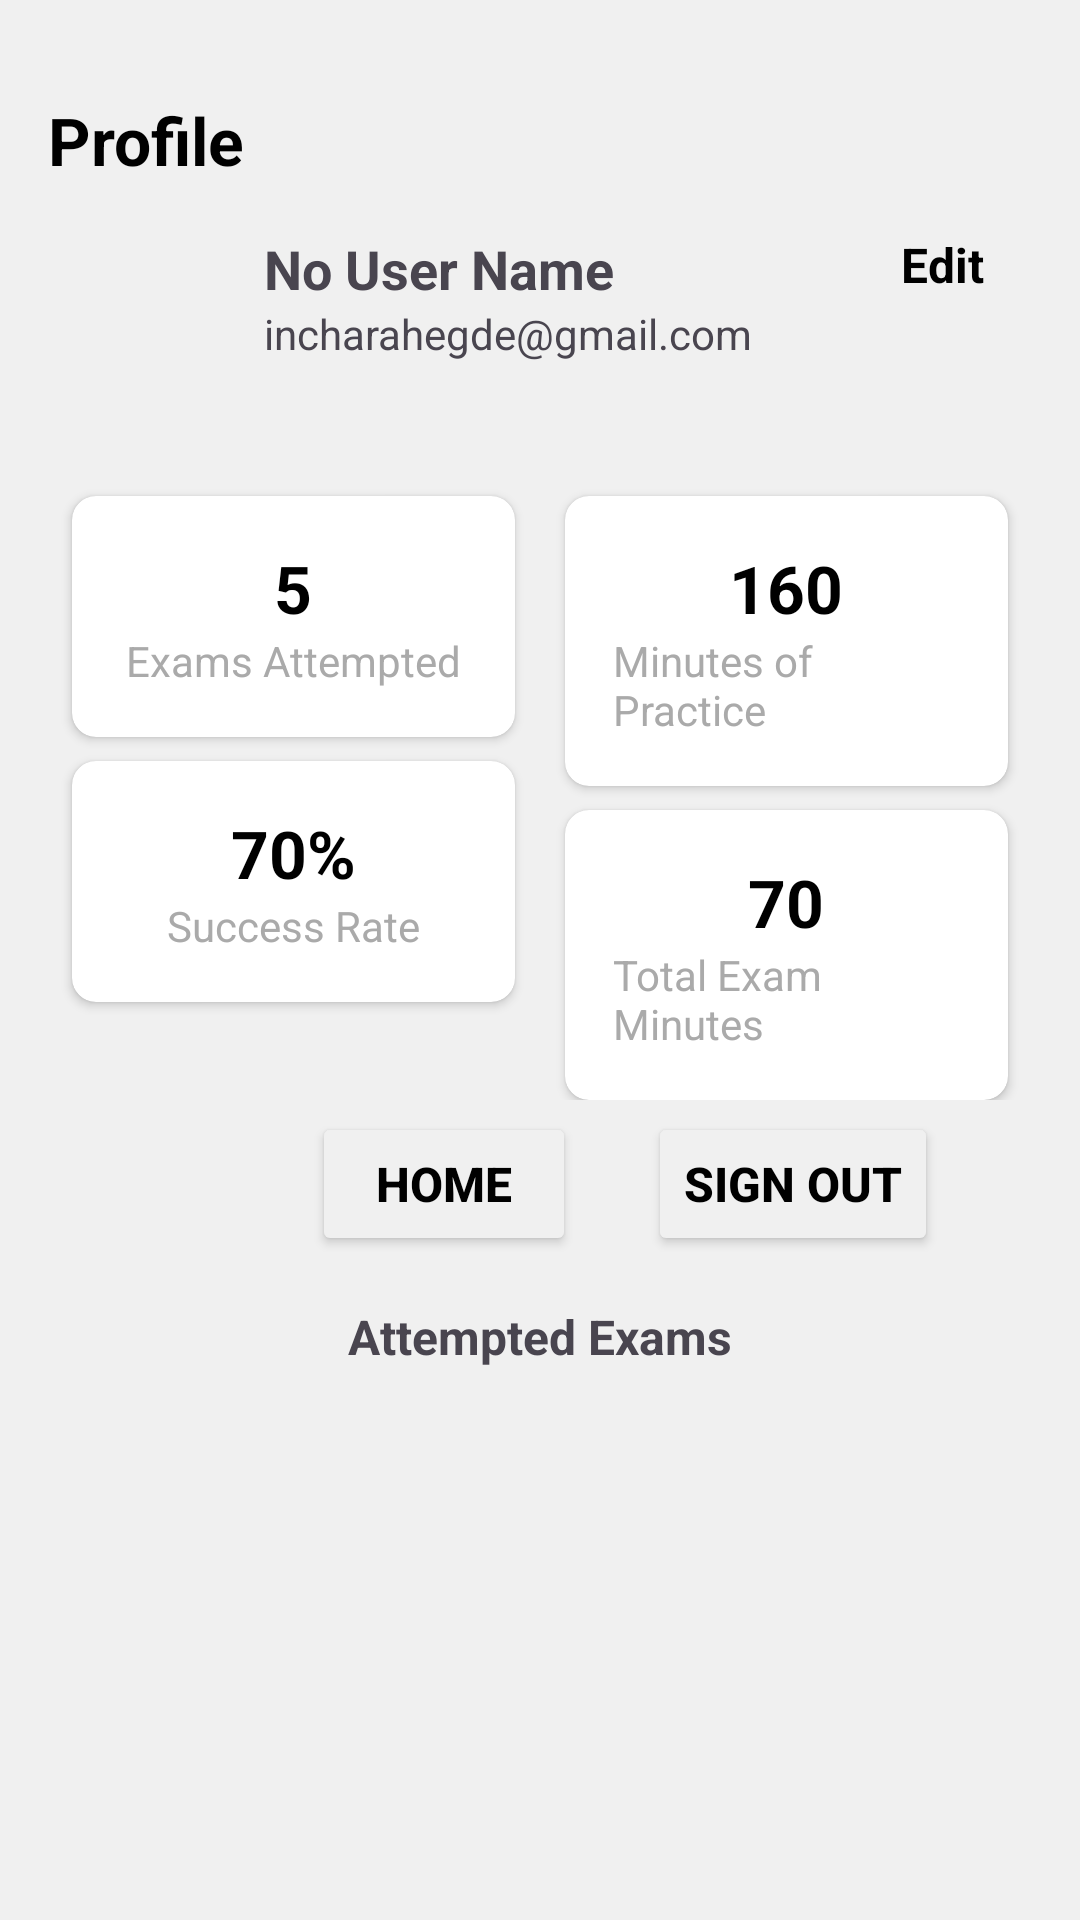

This screen was rendered from an Android layout file. Write that file and the resources it references.
<!-- AndroidManifest.xml: application theme Theme.ExamEase -->
<!-- res/layout/activity_profile.xml -->
<androidx.constraintlayout.widget.ConstraintLayout
    xmlns:android="http://schemas.android.com/apk/res/android"
    xmlns:app="http://schemas.android.com/apk/res-auto"
    xmlns:tools="http://schemas.android.com/tools"
    android:layout_width="match_parent"
    android:layout_height="match_parent"
    android:background="#F0F0F0"
    android:padding="16dp">

    
    <TextView
        android:id="@+id/heading_profile"
        android:layout_width="wrap_content"
        android:layout_height="wrap_content"
        android:text="Profile"
        android:textSize="22sp"
        android:textStyle="bold"
        android:textColor="@android:color/black"
        android:layout_marginTop="16dp"
        app:layout_constraintTop_toTopOf="parent"
        app:layout_constraintStart_toStartOf="parent"
        app:layout_constraintEnd_toEndOf="parent"
        app:layout_constraintHorizontal_bias="0"/>

    
    <ImageView
        android:id="@+id/profile_image"
        android:layout_width="64dp"
        android:layout_height="64dp"
        android:src="@drawable/ai_girl"
        android:scaleType="centerCrop"
        android:layout_marginTop="16dp"
        app:layout_constraintTop_toBottomOf="@id/heading_profile"
        app:layout_constraintStart_toStartOf="parent"/>

    
    <TextView
        android:id="@+id/profile_name"
        android:layout_width="wrap_content"
        android:layout_height="wrap_content"
        android:text="No User Name "
        android:textSize="18sp"
        android:textStyle="bold"
        android:layout_marginStart="8dp"
        app:layout_constraintTop_toTopOf="@id/profile_image"
        app:layout_constraintStart_toEndOf="@id/profile_image"/>

    
    <TextView
        android:id="@+id/profile_email"
        android:layout_width="wrap_content"
        android:layout_height="wrap_content"
        android:text="incharahegde@gmail.com"
        android:textSize="14sp"
        android:layout_marginStart="8dp"
        app:layout_constraintStart_toEndOf="@id/profile_image"
        app:layout_constraintTop_toBottomOf="@id/profile_name"/>

    
    <TextView
        android:id="@+id/edit_profile"
        android:layout_width="wrap_content"
        android:layout_height="wrap_content"
        android:layout_marginEnd="16dp"
        android:text="@string/edit"
        android:textColor="@android:color/black"
        android:textSize="16sp"
        app:layout_constraintEnd_toEndOf="parent"
        app:layout_constraintTop_toTopOf="@id/profile_image" />

    <androidx.constraintlayout.widget.ConstraintLayout
        android:id="@+id/stats_grid"
        android:layout_width="match_parent"
        android:layout_height="wrap_content"
        android:layout_marginTop="16dp"
        app:layout_constraintTop_toBottomOf="@id/profile_image"
        app:layout_constraintStart_toStartOf="parent"
        app:layout_constraintEnd_toEndOf="parent">

        
        <androidx.cardview.widget.CardView
            android:id="@+id/card_exams_attempted"
            android:layout_width="0dp"
            android:layout_height="wrap_content"
            android:layout_margin="8dp"
            android:elevation="4dp"
            app:cardCornerRadius="8dp"
            app:layout_constraintWidth_percent="0.45"
            app:layout_constraintTop_toTopOf="parent"
            app:layout_constraintStart_toStartOf="parent">

            <LinearLayout
                android:layout_width="match_parent"
                android:layout_height="wrap_content"
                android:orientation="vertical"
                android:gravity="center"
                android:padding="16dp">

                <TextView
                    android:id="@+id/exams_attempted"
                    android:layout_width="wrap_content"
                    android:layout_height="wrap_content"
                    android:text="5"
                    android:textSize="22sp"
                    android:textStyle="bold"
                    android:textColor="@android:color/black"/>

                <TextView
                    android:layout_width="wrap_content"
                    android:layout_height="wrap_content"
                    android:text="Exams Attempted"
                    android:textSize="14sp"
                    android:textColor="@android:color/darker_gray"/>
            </LinearLayout>
        </androidx.cardview.widget.CardView>

        
        <androidx.cardview.widget.CardView
            android:id="@+id/card_minutes_practice"
            android:layout_width="0dp"
            android:layout_height="wrap_content"
            android:layout_margin="8dp"
            android:elevation="4dp"
            app:cardCornerRadius="8dp"
            app:layout_constraintWidth_percent="0.45"
            app:layout_constraintTop_toTopOf="parent"
            app:layout_constraintEnd_toEndOf="parent">

            <LinearLayout
                android:layout_width="match_parent"
                android:layout_height="wrap_content"
                android:orientation="vertical"
                android:gravity="center"
                android:padding="16dp">

                <TextView
                    android:id="@+id/minutes_practice"
                    android:layout_width="wrap_content"
                    android:layout_height="wrap_content"
                    android:text="160"
                    android:textSize="22sp"
                    android:textStyle="bold"
                    android:textColor="@android:color/black"/>

                <TextView
                    android:layout_width="wrap_content"
                    android:layout_height="wrap_content"
                    android:text="Minutes of Practice"
                    android:textSize="14sp"
                    android:textColor="@android:color/darker_gray"/>
            </LinearLayout>
        </androidx.cardview.widget.CardView>

        
        <androidx.cardview.widget.CardView
            android:id="@+id/card_success_rate"
            android:layout_width="0dp"
            android:layout_height="wrap_content"
            android:layout_margin="8dp"
            android:elevation="4dp"
            app:cardCornerRadius="8dp"
            app:layout_constraintWidth_percent="0.45"
            app:layout_constraintTop_toBottomOf="@id/card_exams_attempted"
            app:layout_constraintStart_toStartOf="parent">

            <LinearLayout
                android:layout_width="match_parent"
                android:layout_height="wrap_content"
                android:orientation="vertical"
                android:gravity="center"
                android:padding="16dp">

                <TextView
                    android:id="@+id/success_rate"
                    android:layout_width="wrap_content"
                    android:layout_height="wrap_content"
                    android:text="70%"
                    android:textSize="22sp"
                    android:textStyle="bold"
                    android:textColor="@android:color/black"/>

                <TextView
                    android:layout_width="wrap_content"
                    android:layout_height="wrap_content"
                    android:text="Success Rate"
                    android:textSize="14sp"
                    android:textColor="@android:color/darker_gray"/>
            </LinearLayout>
        </androidx.cardview.widget.CardView>

        
        <androidx.cardview.widget.CardView
            android:id="@+id/card_average_time"
            android:layout_width="0dp"
            android:layout_height="wrap_content"
            android:layout_margin="8dp"
            android:elevation="4dp"
            app:cardCornerRadius="8dp"
            app:layout_constraintWidth_percent="0.45"
            app:layout_constraintTop_toBottomOf="@id/card_minutes_practice"
            app:layout_constraintEnd_toEndOf="parent">

            <LinearLayout
                android:layout_width="match_parent"
                android:layout_height="wrap_content"
                android:orientation="vertical"
                android:gravity="center"
                android:padding="16dp">

                <TextView
                    android:id="@+id/average_time"
                    android:layout_width="wrap_content"
                    android:layout_height="wrap_content"
                    android:text="70"
                    android:textSize="22sp"
                    android:textStyle="bold"
                    android:textColor="@android:color/black"/>

                <TextView
                    android:layout_width="wrap_content"
                    android:layout_height="wrap_content"
                    android:text="Total Exam Minutes"
                    android:textSize="14sp"
                    android:textColor="@android:color/darker_gray"/>
            </LinearLayout>
        </androidx.cardview.widget.CardView>

    </androidx.constraintlayout.widget.ConstraintLayout>

    

    

    <Button
        android:id="@+id/btn_signout"
        android:layout_width="wrap_content"
        android:layout_height="wrap_content"
        android:layout_marginStart="200dp"
        android:layout_marginTop="4dp"
        android:backgroundTint="#F0F0F0"
        android:text="@string/sign_out"
        android:textColor="@color/black"
        android:textSize="16sp"
        app:layout_constraintStart_toStartOf="parent"
        app:layout_constraintTop_toBottomOf="@id/stats_grid" />

    <Button
        android:id="@+id/btn_home"
        android:layout_width="wrap_content"
        android:layout_height="wrap_content"
        android:layout_marginStart="88dp"
        android:layout_marginTop="4dp"
        android:backgroundTint="#F0F0F0"
        android:text="@string/home"
        android:textColor="@color/black"
        android:textSize="16sp"
        app:layout_constraintStart_toStartOf="parent"
        app:layout_constraintTop_toBottomOf="@id/stats_grid" />

    <TextView
        android:id="@+id/attempted_exams_title"
        android:layout_width="wrap_content"
        android:layout_height="wrap_content"
        android:text="Attempted Exams"
        android:textSize="16sp"
        android:textStyle="bold"
        android:layout_marginTop="16dp"
        app:layout_constraintTop_toBottomOf="@id/btn_signout"
        app:layout_constraintStart_toStartOf="parent"
        app:layout_constraintEnd_toEndOf="parent"/>

    
    <androidx.recyclerview.widget.RecyclerView
        android:id="@+id/attempted_exams_recyclerview"
        android:layout_width="match_parent"
        android:layout_height="0dp"
        android:layout_marginTop="16dp"
        app:layout_constraintTop_toBottomOf="@id/attempted_exams_title"
        app:layout_constraintBottom_toBottomOf="parent"/>
</androidx.constraintlayout.widget.ConstraintLayout>
<!-- resources referenced by this layout -->
<resources>
  <color name="black">#FF000000</color>
  <string name="edit"><b>Edit</b></string>
  <string name="home"><b>Home</b></string>
  <string name="sign_out"><b>Sign Out</b></string>
  <style name="Theme.ExamEase" parent="Base.Theme.ExamEase" />
  <style name="Base.Theme.ExamEase" parent="Theme.Material3.DayNight.NoActionBar">
          
          
      </style>
</resources>
